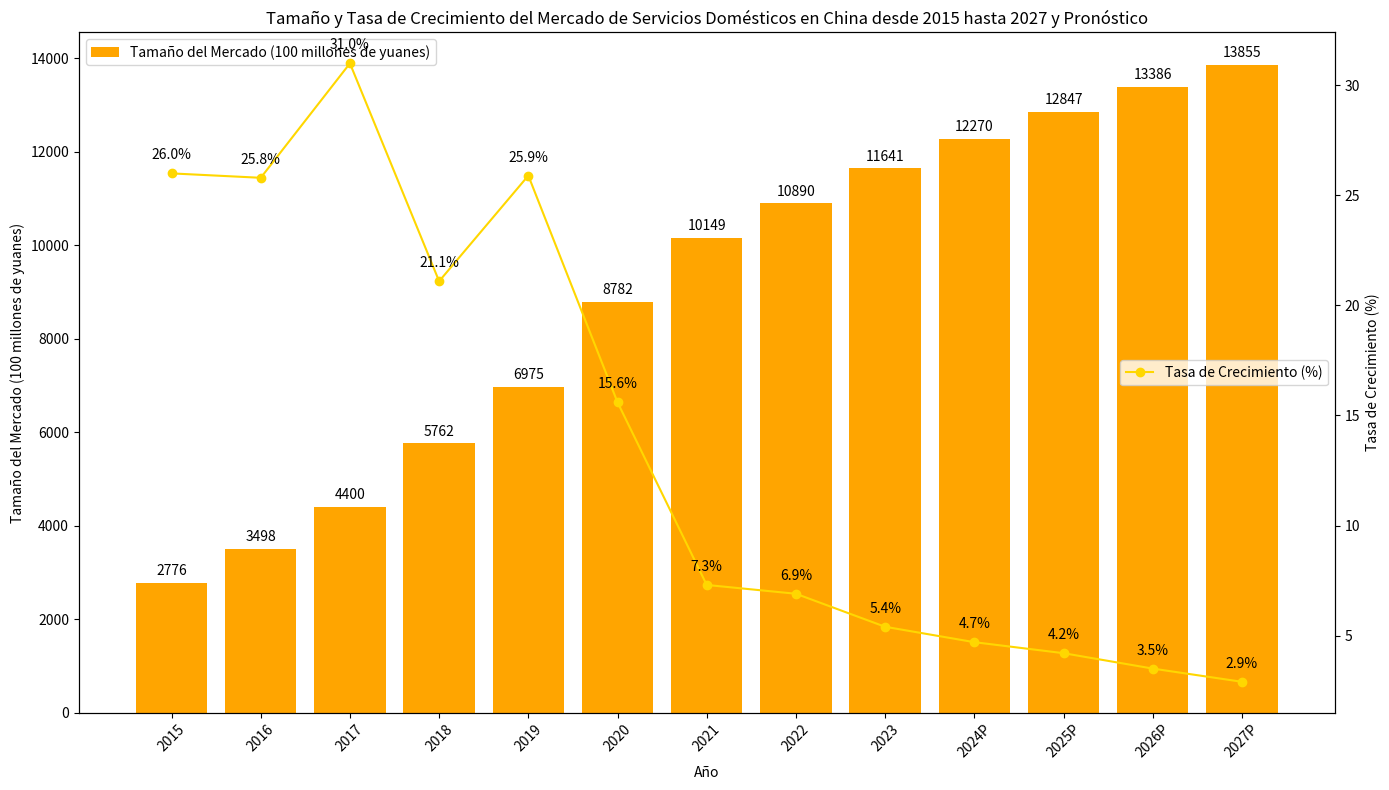

Generate this figure with matplotlib:
import matplotlib.pyplot as plt
import numpy as np

# Datos
años = ["2015", "2016", "2017", "2018", "2019", "2020", "2021", "2022", "2023", "2024P", "2025P", "2026P", "2027P"]
tamaño_del_mercado = [2776, 3498, 4400, 5762, 6975, 8782, 10149, 10890, 11641, 12270, 12847, 13386, 13855]
tasa_de_crecimiento = [26.0, 25.8, 31.0, 21.1, 25.9, 15.6, 7.3, 6.9, 5.4, 4.7, 4.2, 3.5, 2.9]

x = np.arange(len(años))

fig, ax1 = plt.subplots(figsize=(14, 8))

# Trazar el gráfico de barras del tamaño del mercado
ax1.bar(x, tamaño_del_mercado, color='orange', label='Tamaño del Mercado (100 millones de yuanes)')
ax1.set_ylabel('Tamaño del Mercado (100 millones de yuanes)')
ax1.set_xlabel('Año')
ax1.set_xticks(x)
ax1.set_xticklabels(años, rotation=45)
ax1.legend(loc='upper left')

# Crear un eje y secundario y trazar el gráfico de línea de la tasa de crecimiento
ax2 = ax1.twinx()
ax2.plot(x, tasa_de_crecimiento, marker='o', color='gold', label='Tasa de Crecimiento (%)')
ax2.set_ylabel('Tasa de Crecimiento (%)')
ax2.legend(loc='center right')

# Añadir etiquetas de valor del tamaño del mercado
for i, tamaño in enumerate(tamaño_del_mercado):
    ax1.text(i, tamaño + 100, f'{tamaño}', ha='center', va='bottom')

# Añadir etiquetas de valor de la tasa de crecimiento
for i, tasa in enumerate(tasa_de_crecimiento):
    ax2.text(i, tasa + 0.5, f'{tasa}%', ha='center', va='bottom')

ax1.set_title('Tamaño y Tasa de Crecimiento del Mercado de Servicios Domésticos en China desde 2015 hasta 2027 y Pronóstico')

plt.tight_layout()
plt.show()
